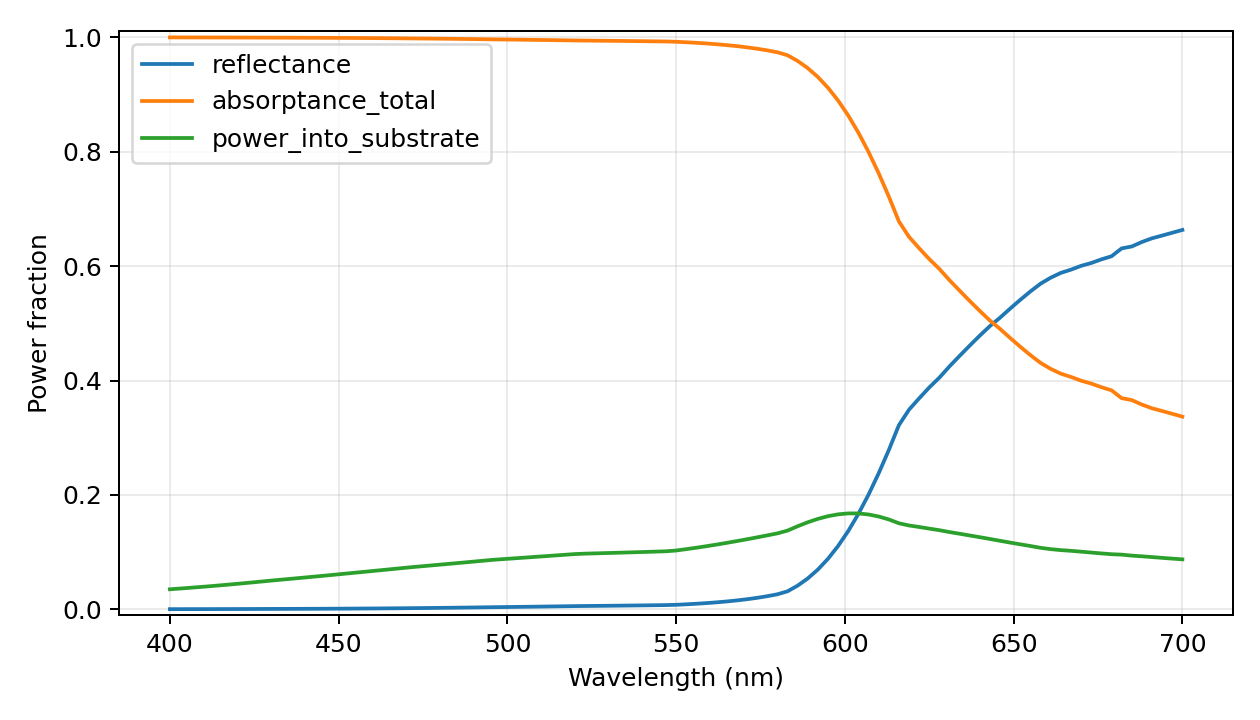

Data behind this chart, as committed beside it:
wavelength_nm, reflectance, power_into_substrate, transmittance_far, absorptance_total, motheye_absorptance, substrate_absorptance, passivity_warning, epsilon_material_real, epsilon_material_imag, absorption_evaluation, retained_scalar_harmonics, eigen_dimension, storage, checkpoint_layers
400.0, 0.0003885, 0.03513, 0.0, 0.9996, 0.9645, 0.03513, False, -2.816, 5.597, inferred from surface power flux; no ind…, 4921, 1641, reduced-modes-response-vectors, False
403.0, 0.0004157, 0.03642, 0.0, 0.9996, 0.9632, 0.03642, False, -2.91, 5.609, inferred from surface power flux; no ind…, 4921, 1641, reduced-modes-response-vectors, False
406.0, 0.0004448, 0.03775, 0.0, 0.9996, 0.9618, 0.03775, False, -3.004, 5.621, inferred from surface power flux; no ind…, 4921, 1641, reduced-modes-response-vectors, False
409.0, 0.000476, 0.03913, 0.0, 0.9995, 0.9604, 0.03913, False, -3.098, 5.633, inferred from surface power flux; no ind…, 4921, 1641, reduced-modes-response-vectors, False
412.0, 0.0005097, 0.04056, 0.0, 0.9995, 0.9589, 0.04056, False, -3.192, 5.645, inferred from surface power flux; no ind…, 4921, 1641, reduced-modes-response-vectors, False
415.0, 0.0005463, 0.04206, 0.0, 0.9995, 0.9574, 0.04206, False, -3.284, 5.661, inferred from surface power flux; no ind…, 4921, 1641, reduced-modes-response-vectors, False
418.0, 0.000586, 0.04362, 0.0, 0.9994, 0.9558, 0.04362, False, -3.374, 5.681, inferred from surface power flux; no ind…, 4921, 1641, reduced-modes-response-vectors, False
421.0, 0.0006295, 0.04522, 0.0, 0.9994, 0.9541, 0.04522, False, -3.464, 5.7, inferred from surface power flux; no ind…, 4921, 1641, reduced-modes-response-vectors, False
424.0, 0.0006773, 0.04687, 0.0, 0.9993, 0.9524, 0.04687, False, -3.555, 5.72, inferred from surface power flux; no ind…, 4921, 1641, reduced-modes-response-vectors, False
427.0, 0.0007302, 0.04857, 0.0, 0.9993, 0.9507, 0.04857, False, -3.645, 5.74, inferred from surface power flux; no ind…, 4921, 1641, reduced-modes-response-vectors, False
430.0, 0.0007888, 0.0503, 0.0, 0.9992, 0.9489, 0.0503, False, -3.735, 5.759, inferred from surface power flux; no ind…, 4921, 1641, reduced-modes-response-vectors, False
433.0, 0.0008409, 0.05192, 0.0, 0.9992, 0.9472, 0.05192, False, -3.807, 5.785, inferred from surface power flux; no ind…, 4921, 1641, reduced-modes-response-vectors, False
436.0, 0.0008958, 0.05352, 0.0, 0.9991, 0.9456, 0.05352, False, -3.874, 5.812, inferred from surface power flux; no ind…, 4921, 1641, reduced-modes-response-vectors, False
439.0, 0.0009567, 0.05515, 0.0, 0.999, 0.9439, 0.05515, False, -3.941, 5.838, inferred from surface power flux; no ind…, 4921, 1641, reduced-modes-response-vectors, False
442.0, 0.001024, 0.0568, 0.0, 0.999, 0.9422, 0.0568, False, -4.008, 5.865, inferred from surface power flux; no ind…, 4921, 1641, reduced-modes-response-vectors, False
445.0, 0.001099, 0.05848, 0.0, 0.9989, 0.9404, 0.05848, False, -4.076, 5.892, inferred from surface power flux; no ind…, 4921, 1641, reduced-modes-response-vectors, False
448.0, 0.001183, 0.06017, 0.0, 0.9988, 0.9386, 0.06017, False, -4.143, 5.919, inferred from surface power flux; no ind…, 4921, 1641, reduced-modes-response-vectors, False
451.0, 0.001275, 0.06188, 0.0, 0.9987, 0.9368, 0.06188, False, -4.21, 5.946, inferred from surface power flux; no ind…, 4921, 1641, reduced-modes-response-vectors, False
454.0, 0.001371, 0.06359, 0.0, 0.9986, 0.935, 0.06359, False, -4.268, 5.984, inferred from surface power flux; no ind…, 4921, 1641, reduced-modes-response-vectors, False
457.0, 0.001477, 0.0653, 0.0, 0.9985, 0.9332, 0.0653, False, -4.325, 6.023, inferred from surface power flux; no ind…, 4921, 1641, reduced-modes-response-vectors, False
460.0, 0.001594, 0.06703, 0.0, 0.9984, 0.9314, 0.06703, False, -4.383, 6.061, inferred from surface power flux; no ind…, 4921, 1641, reduced-modes-response-vectors, False
463.0, 0.001722, 0.06877, 0.0, 0.9983, 0.9295, 0.06877, False, -4.441, 6.1, inferred from surface power flux; no ind…, 4921, 1641, reduced-modes-response-vectors, False
466.0, 0.001861, 0.07051, 0.0, 0.9981, 0.9276, 0.07051, False, -4.499, 6.138, inferred from surface power flux; no ind…, 4921, 1641, reduced-modes-response-vectors, False
469.0, 0.002014, 0.07227, 0.0, 0.998, 0.9257, 0.07227, False, -4.557, 6.177, inferred from surface power flux; no ind…, 4921, 1641, reduced-modes-response-vectors, False
472.0, 0.002176, 0.07399, 0.0, 0.9978, 0.9238, 0.07399, False, -4.615, 6.209, inferred from surface power flux; no ind…, 4921, 1641, reduced-modes-response-vectors, False
475.0, 0.002338, 0.07554, 0.0, 0.9977, 0.9221, 0.07554, False, -4.674, 6.215, inferred from surface power flux; no ind…, 4921, 1641, reduced-modes-response-vectors, False
478.0, 0.002514, 0.0771, 0.0, 0.9975, 0.9204, 0.0771, False, -4.733, 6.221, inferred from surface power flux; no ind…, 4921, 1641, reduced-modes-response-vectors, False
481.0, 0.002702, 0.07868, 0.0, 0.9973, 0.9186, 0.07868, False, -4.792, 6.227, inferred from surface power flux; no ind…, 4921, 1641, reduced-modes-response-vectors, False
484.0, 0.002904, 0.08027, 0.0, 0.9971, 0.9168, 0.08027, False, -4.851, 6.233, inferred from surface power flux; no ind…, 4921, 1641, reduced-modes-response-vectors, False
487.0, 0.003119, 0.08188, 0.0, 0.9969, 0.915, 0.08188, False, -4.91, 6.238, inferred from surface power flux; no ind…, 4921, 1641, reduced-modes-response-vectors, False
490.0, 0.003348, 0.08349, 0.0, 0.9967, 0.9132, 0.08349, False, -4.969, 6.244, inferred from surface power flux; no ind…, 4921, 1641, reduced-modes-response-vectors, False
493.0, 0.003591, 0.08512, 0.0, 0.9964, 0.9113, 0.08512, False, -5.029, 6.25, inferred from surface power flux; no ind…, 4921, 1641, reduced-modes-response-vectors, False
496.0, 0.003846, 0.08675, 0.0, 0.9962, 0.9094, 0.08675, False, -5.087, 6.256, inferred from surface power flux; no ind…, 4921, 1641, reduced-modes-response-vectors, False
499.0, 0.004051, 0.08796, 0.0, 0.9959, 0.908, 0.08796, False, -5.126, 6.244, inferred from surface power flux; no ind…, 4921, 1641, reduced-modes-response-vectors, False
502.0, 0.004265, 0.08919, 0.0, 0.9957, 0.9065, 0.08919, False, -5.165, 6.231, inferred from surface power flux; no ind…, 4921, 1641, reduced-modes-response-vectors, False
505.0, 0.004488, 0.09042, 0.0, 0.9955, 0.9051, 0.09042, False, -5.203, 6.219, inferred from surface power flux; no ind…, 4921, 1641, reduced-modes-response-vectors, False
508.0, 0.004719, 0.09166, 0.0, 0.9953, 0.9036, 0.09166, False, -5.242, 6.207, inferred from surface power flux; no ind…, 4921, 1641, reduced-modes-response-vectors, False
511.0, 0.004959, 0.0929, 0.0, 0.995, 0.9021, 0.0929, False, -5.281, 6.195, inferred from surface power flux; no ind…, 4921, 1641, reduced-modes-response-vectors, False
514.0, 0.005207, 0.09415, 0.0, 0.9948, 0.9006, 0.09415, False, -5.32, 6.183, inferred from surface power flux; no ind…, 4921, 1641, reduced-modes-response-vectors, False
517.0, 0.005463, 0.09541, 0.0, 0.9945, 0.8991, 0.09541, False, -5.359, 6.171, inferred from surface power flux; no ind…, 4921, 1641, reduced-modes-response-vectors, False
520.0, 0.005727, 0.09667, 0.0, 0.9943, 0.8976, 0.09667, False, -5.398, 6.159, inferred from surface power flux; no ind…, 4921, 1641, reduced-modes-response-vectors, False
523.0, 0.005921, 0.09739, 0.0, 0.9941, 0.8967, 0.09739, False, -5.424, 6.087, inferred from surface power flux; no ind…, 4921, 1641, reduced-modes-response-vectors, False
526.0, 0.006089, 0.09788, 0.0, 0.9939, 0.896, 0.09788, False, -5.444, 5.99, inferred from surface power flux; no ind…, 4921, 1641, reduced-modes-response-vectors, False
529.0, 0.006264, 0.09837, 0.0, 0.9937, 0.8954, 0.09837, False, -5.465, 5.892, inferred from surface power flux; no ind…, 4921, 1641, reduced-modes-response-vectors, False
532.0, 0.006447, 0.09887, 0.0, 0.9936, 0.8947, 0.09887, False, -5.486, 5.795, inferred from surface power flux; no ind…, 4921, 1641, reduced-modes-response-vectors, False
535.0, 0.00664, 0.09938, 0.0, 0.9934, 0.894, 0.09938, False, -5.507, 5.698, inferred from surface power flux; no ind…, 4921, 1641, reduced-modes-response-vectors, False
538.0, 0.006843, 0.0999, 0.0, 0.9932, 0.8933, 0.0999, False, -5.527, 5.601, inferred from surface power flux; no ind…, 4921, 1641, reduced-modes-response-vectors, False
541.0, 0.007056, 0.1004, 0.0, 0.9929, 0.8925, 0.1004, False, -5.548, 5.503, inferred from surface power flux; no ind…, 4921, 1641, reduced-modes-response-vectors, False
544.0, 0.007282, 0.101, 0.0, 0.9927, 0.8917, 0.101, False, -5.569, 5.406, inferred from surface power flux; no ind…, 4921, 1641, reduced-modes-response-vectors, False
547.0, 0.00752, 0.1015, 0.0, 0.9925, 0.8909, 0.1015, False, -5.589, 5.309, inferred from surface power flux; no ind…, 4921, 1641, reduced-modes-response-vectors, False
550.0, 0.008011, 0.1029, 0.0, 0.992, 0.8891, 0.1029, False, -5.652, 5.196, inferred from surface power flux; no ind…, 4921, 1641, reduced-modes-response-vectors, False
553.0, 0.008864, 0.1053, 0.0, 0.9911, 0.8859, 0.1053, False, -5.761, 5.064, inferred from surface power flux; no ind…, 4921, 1641, reduced-modes-response-vectors, False
556.0, 0.009849, 0.1078, 0.0, 0.9902, 0.8824, 0.1078, False, -5.87, 4.932, inferred from surface power flux; no ind…, 4921, 1641, reduced-modes-response-vectors, False
559.0, 0.01099, 0.1105, 0.0, 0.989, 0.8786, 0.1105, False, -5.98, 4.8, inferred from surface power flux; no ind…, 4921, 1641, reduced-modes-response-vectors, False
562.0, 0.01232, 0.1133, 0.0, 0.9877, 0.8744, 0.1133, False, -6.089, 4.668, inferred from surface power flux; no ind…, 4921, 1641, reduced-modes-response-vectors, False
565.0, 0.01386, 0.1162, 0.0, 0.9861, 0.8699, 0.1162, False, -6.198, 4.537, inferred from surface power flux; no ind…, 4921, 1641, reduced-modes-response-vectors, False
568.0, 0.01565, 0.1193, 0.0, 0.9843, 0.865, 0.1193, False, -6.308, 4.405, inferred from surface power flux; no ind…, 4921, 1641, reduced-modes-response-vectors, False
571.0, 0.01774, 0.1226, 0.0, 0.9823, 0.8597, 0.1226, False, -6.417, 4.273, inferred from surface power flux; no ind…, 4921, 1641, reduced-modes-response-vectors, False
574.0, 0.02019, 0.1259, 0.0, 0.9798, 0.8539, 0.1259, False, -6.526, 4.141, inferred from surface power flux; no ind…, 4921, 1641, reduced-modes-response-vectors, False
577.0, 0.02304, 0.1293, 0.0, 0.977, 0.8476, 0.1293, False, -6.636, 4.01, inferred from surface power flux; no ind…, 4921, 1641, reduced-modes-response-vectors, False
... 41 more rows
